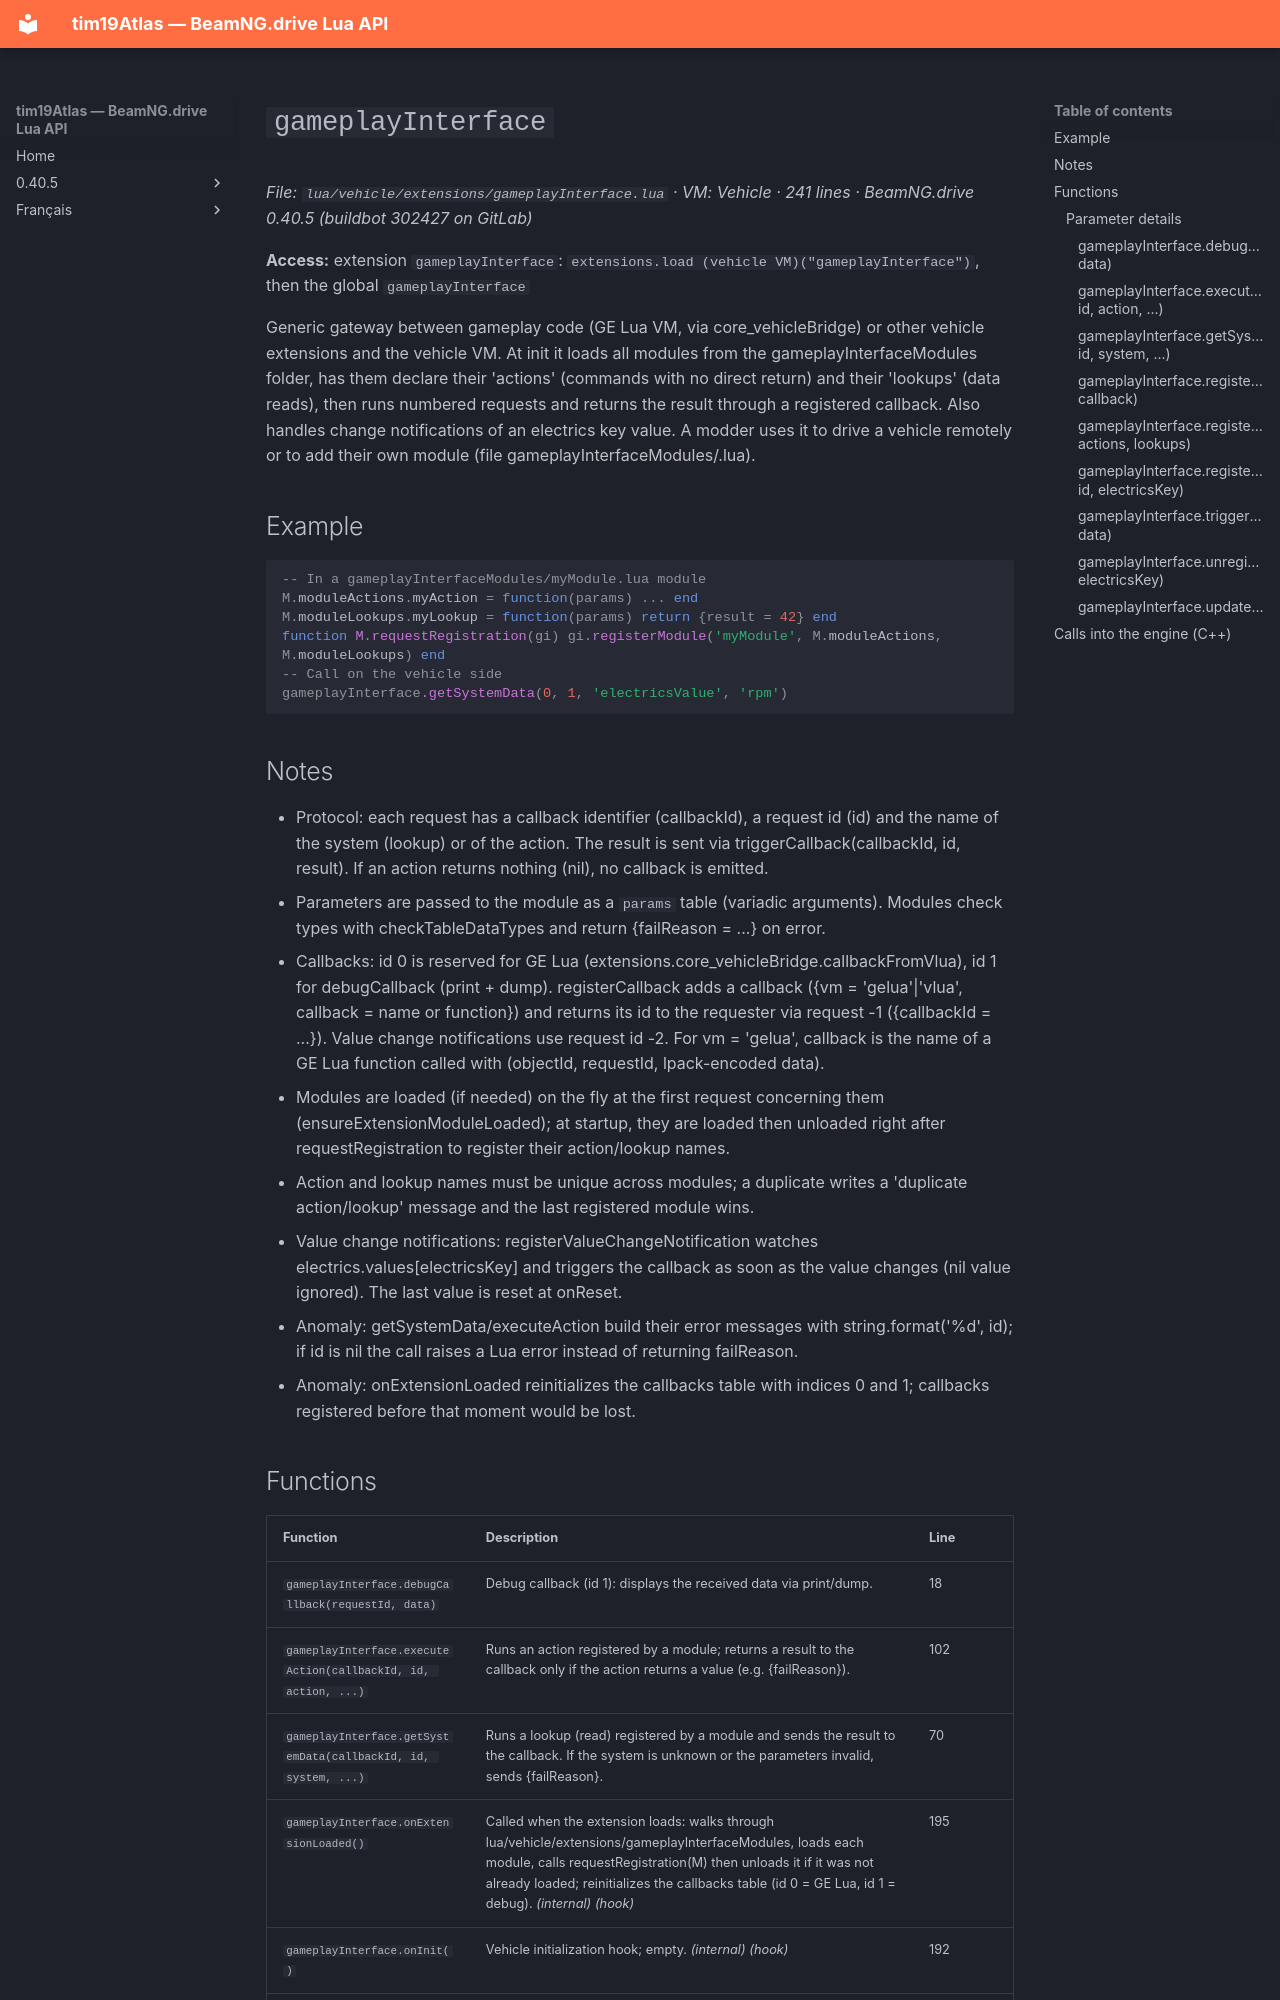

repository: Tim0219800/beamng-lua-atlas · page: 0.40.5/vehicle/extensions/gameplayInterface.html · generator: mkdocs

# `gameplayInterface`

*File: `lua/vehicle/extensions/gameplayInterface.lua` · VM: Vehicle · 241 lines · BeamNG.drive 0.40.5 (buildbot 302427 on GitLab)*

**Access:** extension `gameplayInterface`: `extensions.load (vehicle VM)("gameplayInterface")`, then the global `gameplayInterface`

Generic gateway between gameplay code (GE Lua VM, via core_vehicleBridge) or other vehicle extensions and the vehicle VM. At init it loads all modules from the gameplayInterfaceModules folder, has them declare their 'actions' (commands with no direct return) and their 'lookups' (data reads), then runs numbered requests and returns the result through a registered callback. Also handles change notifications of an electrics key value. A modder uses it to drive a vehicle remotely or to add their own module (file gameplayInterfaceModules/<name>.lua).

## Example

```lua
-- In a gameplayInterfaceModules/myModule.lua module
M.moduleActions.myAction = function(params) ... end
M.moduleLookups.myLookup = function(params) return {result = 42} end
function M.requestRegistration(gi) gi.registerModule('myModule', M.moduleActions, M.moduleLookups) end
-- Call on the vehicle side
gameplayInterface.getSystemData(0, 1, 'electricsValue', 'rpm')
```

## Notes

- Protocol: each request has a callback identifier (callbackId), a request id (id) and the name of the system (lookup) or of the action. The result is sent via triggerCallback(callbackId, id, result). If an action returns nothing (nil), no callback is emitted.
- Parameters are passed to the module as a `params` table (variadic arguments). Modules check types with checkTableDataTypes and return {failReason = ...} on error.
- Callbacks: id 0 is reserved for GE Lua (extensions.core_vehicleBridge.callbackFromVlua), id 1 for debugCallback (print + dump). registerCallback adds a callback ({vm = 'gelua'|'vlua', callback = name or function}) and returns its id to the requester via request -1 ({callbackId = ...}). Value change notifications use request id -2. For vm = 'gelua', callback is the name of a GE Lua function called with (objectId, requestId, lpack-encoded data).
- Modules are loaded (if needed) on the fly at the first request concerning them (ensureExtensionModuleLoaded); at startup, they are loaded then unloaded right after requestRegistration to register their action/lookup names.
- Action and lookup names must be unique across modules; a duplicate writes a 'duplicate action/lookup' message and the last registered module wins.
- Value change notifications: registerValueChangeNotification watches electrics.values[electricsKey] and triggers the callback as soon as the value changes (nil value ignored). The last value is reset at onReset.
- Anomaly: getSystemData/executeAction build their error messages with string.format('%d', id); if id is nil the call raises a Lua error instead of returning failReason.
- Anomaly: onExtensionLoaded reinitializes the callbacks table with indices 0 and 1; callbacks registered before that moment would be lost.
